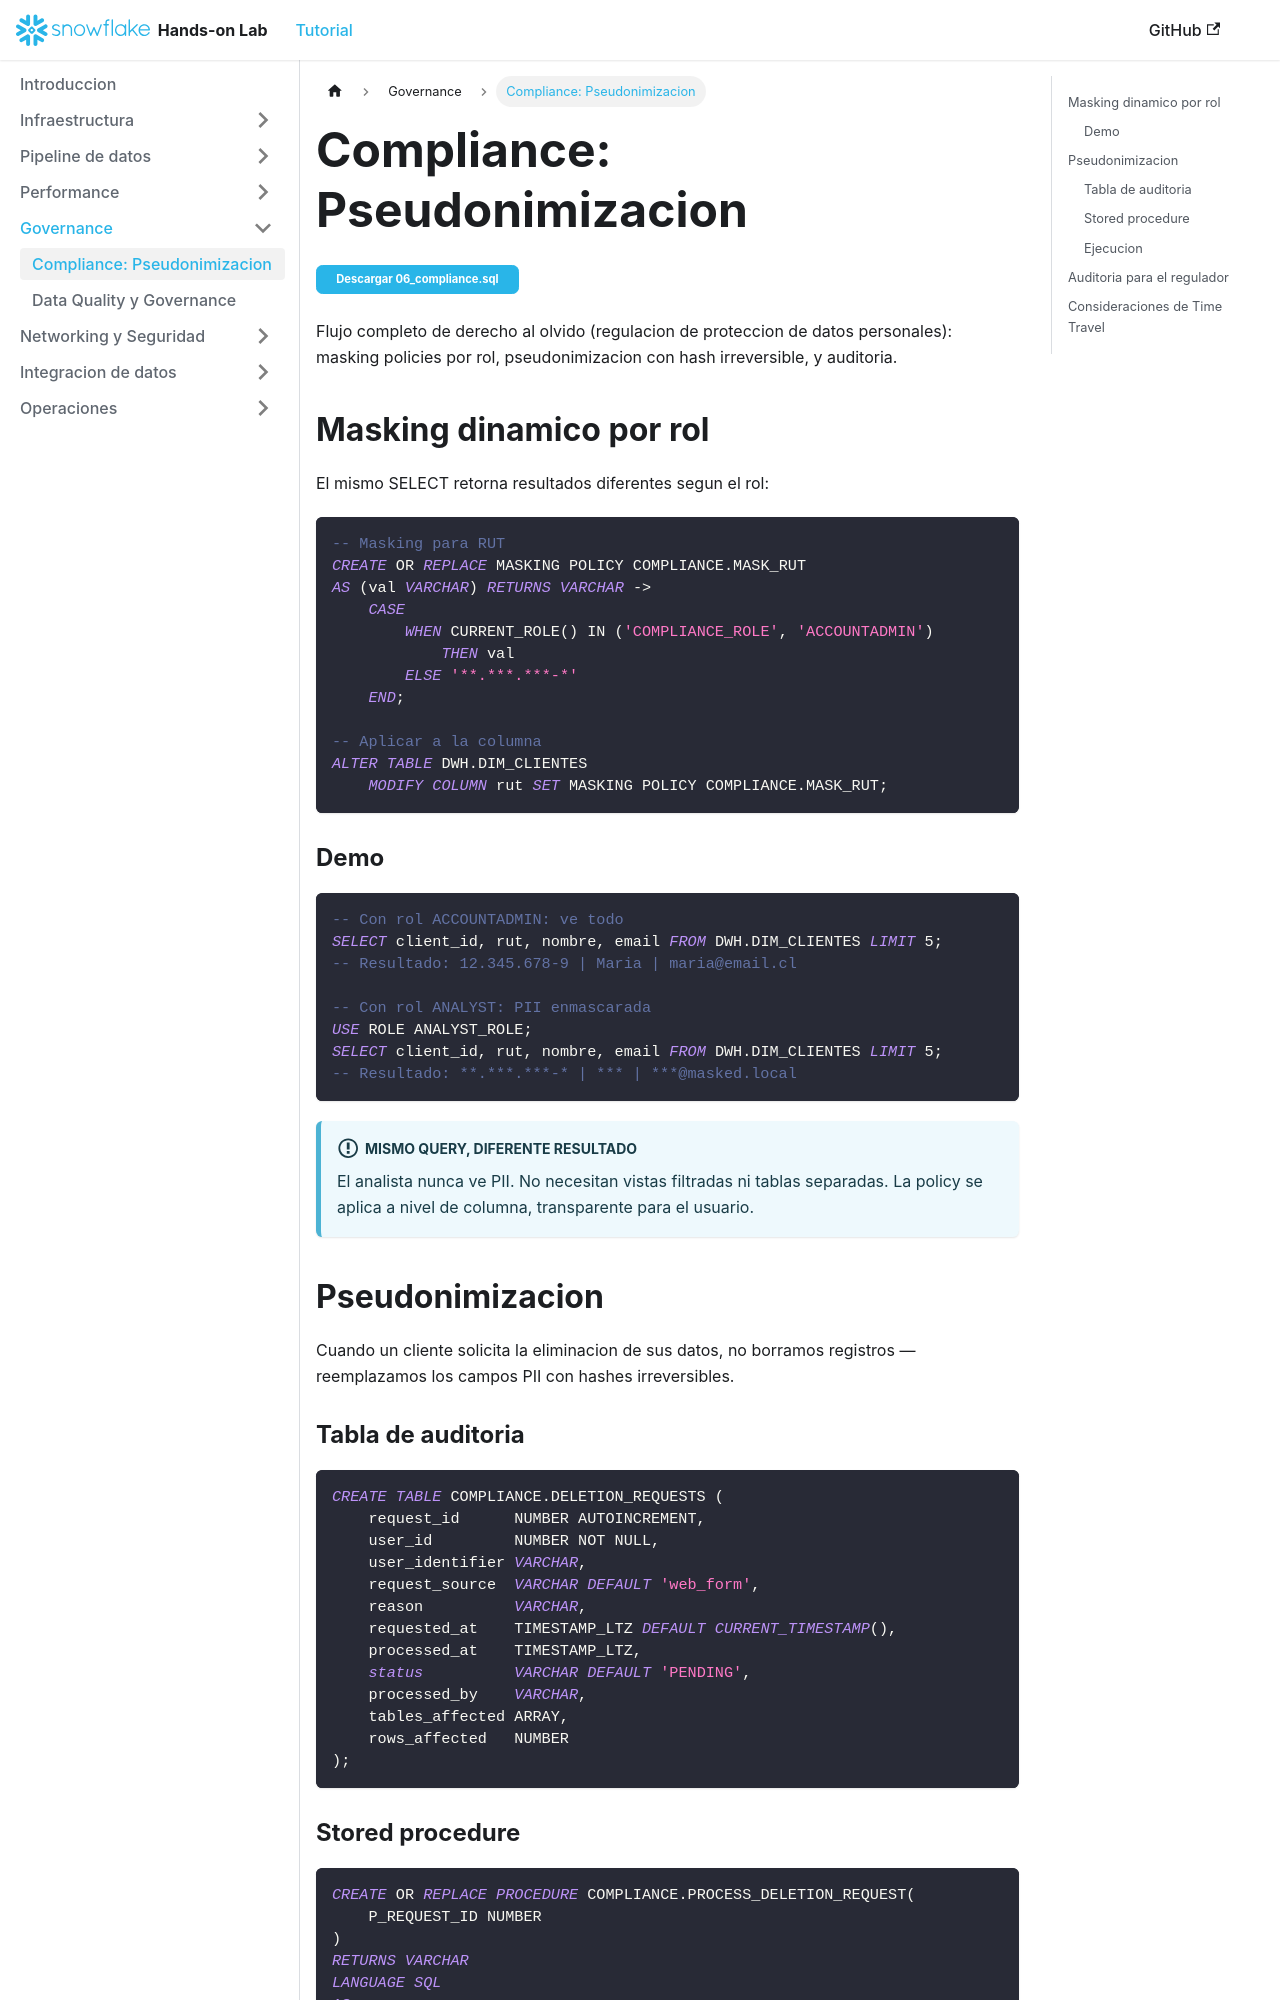

repository: sfc-gh-jocastillo/mssqltosnowflake-migration-hol · page: tutorial/compliance/index.html · generator: docusaurus

---
sidebar_position: 8
---

# Compliance: Pseudonimizacion

<a href="/mssqltosnowflake-migration-hol/downloads/06_compliance.sql" download="06_compliance.sql" class="button button--primary button--sm" style={{marginBottom: "1.5rem", display: "inline-block"}}>Descargar 06_compliance.sql</a>


Flujo completo de derecho al olvido (regulacion de proteccion de datos personales): masking policies por rol, pseudonimizacion con hash irreversible, y auditoria.

## Masking dinamico por rol

El mismo SELECT retorna resultados diferentes segun el rol:

```sql
-- Masking para RUT
CREATE OR REPLACE MASKING POLICY COMPLIANCE.MASK_RUT
AS (val VARCHAR) RETURNS VARCHAR ->
    CASE
        WHEN CURRENT_ROLE() IN ('COMPLIANCE_ROLE', 'ACCOUNTADMIN')
            THEN val
        ELSE '**.***.***-*'
    END;

-- Aplicar a la columna
ALTER TABLE DWH.DIM_CLIENTES
    MODIFY COLUMN rut SET MASKING POLICY COMPLIANCE.MASK_RUT;
```

### Demo

```sql
-- Con rol ACCOUNTADMIN: ve todo
SELECT client_id, rut, nombre, email FROM DWH.DIM_CLIENTES LIMIT 5;
-- Resultado: 12.345.678-9 | Maria | maria@email.cl

-- Con rol ANALYST: PII enmascarada
USE ROLE ANALYST_ROLE;
SELECT client_id, rut, nombre, email FROM DWH.DIM_CLIENTES LIMIT 5;
-- Resultado: **.***.***-* | *** | ***@masked.local
```

:::info Mismo query, diferente resultado
El analista nunca ve PII. No necesitan vistas filtradas ni tablas separadas. La policy se aplica a nivel de columna, transparente para el usuario.
:::

## Pseudonimizacion

Cuando un cliente solicita la eliminacion de sus datos, no borramos registros — reemplazamos los campos PII con hashes irreversibles.

### Tabla de auditoria

```sql
CREATE TABLE COMPLIANCE.DELETION_REQUESTS (
    request_id      NUMBER AUTOINCREMENT,
    user_id         NUMBER NOT NULL,
    user_identifier VARCHAR,
    request_source  VARCHAR DEFAULT 'web_form',
    reason          VARCHAR,
    requested_at    TIMESTAMP_LTZ DEFAULT CURRENT_TIMESTAMP(),
    processed_at    TIMESTAMP_LTZ,
    status          VARCHAR DEFAULT 'PENDING',
    processed_by    VARCHAR,
    tables_affected ARRAY,
    rows_affected   NUMBER
);
```
